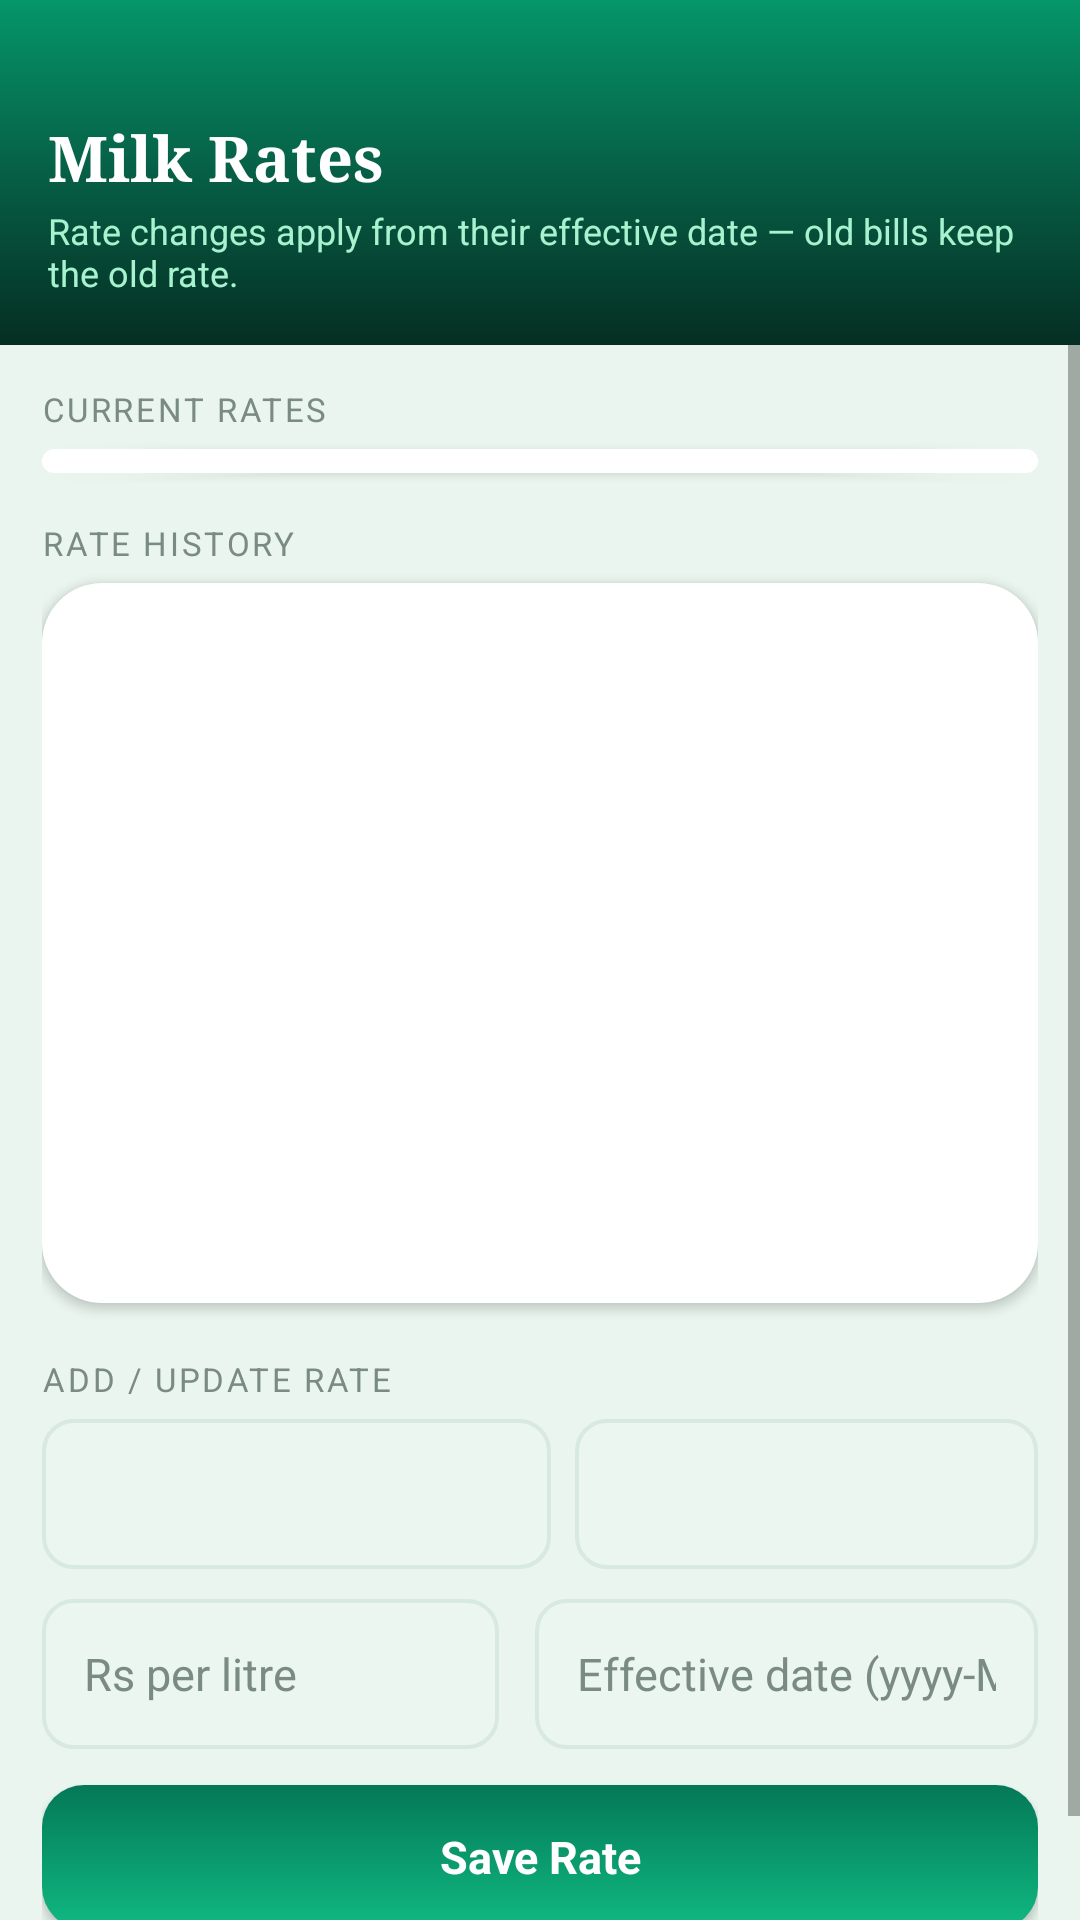

Produce the Android XML layout that renders to this screen, including the resource entries it uses.
<!-- AndroidManifest.xml: application theme Theme.DairyFlow -->
<!-- res/layout/activity_rates.xml -->
<?xml version="1.0" encoding="utf-8"?>
<FrameLayout xmlns:android="http://schemas.android.com/apk/res/android"
    android:layout_width="match_parent"
    android:layout_height="match_parent"
    android:background="@color/background">

    <LinearLayout
        android:layout_width="match_parent"
        android:layout_height="match_parent"
        android:orientation="vertical">

        <LinearLayout
            android:layout_width="match_parent"
            android:layout_height="wrap_content"
            android:orientation="vertical"
            android:background="@drawable/bg_header_gradient"
            android:paddingStart="16dp"
            android:paddingEnd="16dp"
            android:paddingTop="38dp"
            android:paddingBottom="16dp">

            <TextView
                android:layout_width="match_parent"
                android:layout_height="wrap_content"
                android:text="Milk Rates"
                android:textColor="#FFFFFF"
                android:fontFamily="serif"
                android:textStyle="bold"
                android:textSize="21sp" />
            <TextView
                android:layout_width="match_parent"
                android:layout_height="wrap_content"
                android:layout_marginTop="2dp"
                android:text="Rate changes apply from their effective date — old bills keep the old rate."
                android:textColor="#A7F3D0"
                android:textSize="12sp" />
        </LinearLayout>

        <ScrollView android:layout_width="match_parent" android:layout_height="0dp" android:layout_weight="1">
            <LinearLayout
                android:layout_width="match_parent"
                android:layout_height="wrap_content"
                android:orientation="vertical"
                android:padding="14dp">

                <TextView android:layout_width="match_parent" android:layout_height="wrap_content" android:text="CURRENT RATES" style="@style/TextAppearance.Label" android:layout_marginBottom="6dp"/>
                <LinearLayout android:id="@+id/current_rates" android:layout_width="match_parent" android:layout_height="wrap_content" android:orientation="vertical" android:background="@drawable/bg_card" android:elevation="2dp" android:padding="4dp" />

                <TextView android:layout_width="match_parent" android:layout_height="wrap_content" android:text="RATE HISTORY" style="@style/TextAppearance.Label" android:paddingTop="16dp" android:layout_marginBottom="6dp"/>
                <ListView
                    android:id="@+id/rate_history_list"
                    android:layout_width="match_parent"
                    android:layout_height="240dp"
                    android:background="@drawable/bg_card"
                    android:elevation="2dp"
                    android:divider="@color/divider"
                    android:dividerHeight="1dp" />

                <TextView android:layout_width="match_parent" android:layout_height="wrap_content" android:text="ADD / UPDATE RATE" style="@style/TextAppearance.Label" android:paddingTop="18dp" android:layout_marginBottom="6dp"/>

                <LinearLayout android:layout_width="match_parent" android:layout_height="wrap_content" android:orientation="horizontal">
                    <Spinner android:id="@+id/spinner_rate_milk" android:layout_width="0dp" android:layout_weight="1.1" android:layout_height="50dp" android:background="@drawable/bg_input" android:paddingStart="10dp" android:paddingEnd="10dp" />
                    <View android:layout_width="8dp" android:layout_height="wrap_content"/>
                    <Spinner android:id="@+id/spinner_rate_type" android:layout_width="0dp" android:layout_weight="1" android:layout_height="50dp" android:background="@drawable/bg_input" android:paddingStart="10dp" android:paddingEnd="10dp" />
                </LinearLayout>

                <LinearLayout android:layout_width="match_parent" android:layout_height="wrap_content" android:layout_marginTop="10dp" android:orientation="horizontal">
                    <EditText android:id="@+id/input_rate_price" style="@style/InputField" android:layout_width="0dp" android:layout_weight="1" android:layout_height="wrap_content" android:hint="Rs per litre" android:inputType="numberDecimal" android:layout_marginEnd="6dp" />
                    <EditText android:id="@+id/input_rate_effective" style="@style/InputField" android:layout_width="0dp" android:layout_weight="1.1" android:layout_height="wrap_content" android:hint="Effective date (yyyy-MM-dd)" android:inputType="date" android:layout_marginStart="6dp" />
                </LinearLayout>

                <Button
                    android:id="@+id/btn_save_rate"
                    style="@style/Button.Emerald"
                    android:layout_width="match_parent"
                    android:layout_height="wrap_content"
                    android:layout_marginTop="12dp"
                    android:text="Save Rate" />

                <View android:layout_width="match_parent" android:layout_height="20dp" />
            </LinearLayout>
        </ScrollView>
    </LinearLayout>
</FrameLayout>
<!-- resources referenced by this layout -->
<resources>
  <color name="background">#E9F5EE</color>
  <color name="divider">#D8E9E0</color>
  <!-- drawable bg_card (drawable) -->
  <?xml version="1.0" encoding="utf-8"?>
  <shape xmlns:android="http://schemas.android.com/apk/res/android" android:shape="rectangle">
      <solid android:color="@color/surface"/>
      <corners android:radius="@dimen/radius_lg"/>
  </shape>
  <!-- drawable bg_header_gradient (drawable) -->
  <?xml version="1.0" encoding="utf-8"?>
  <shape xmlns:android="http://schemas.android.com/apk/res/android" android:shape="rectangle">
      <gradient
          android:type="linear"
          android:angle="115"
          android:startColor="@color/emerald_600"
          android:centerColor="@color/emerald_800"
          android:endColor="@color/emerald_950"/>
  </shape>
  <!-- drawable bg_input (drawable) -->
  <?xml version="1.0" encoding="utf-8"?>
  <selector xmlns:android="http://schemas.android.com/apk/res/android">
      <item android:state_focused="true">
          <shape android:shape="rectangle">
              <solid android:color="@color/surface"/>
              <stroke android:width="2dp" android:color="@color/emerald_500"/>
              <corners android:radius="@dimen/radius_sm"/>
          </shape>
      </item>
      <item>
          <shape android:shape="rectangle">
              <solid android:color="@color/surface_low"/>
              <stroke android:width="1.2dp" android:color="@color/divider"/>
              <corners android:radius="@dimen/radius_sm"/>
          </shape>
      </item>
  </selector>
  <style name="Button.Emerald" parent="android:Widget.Material.Button">
          <item name="android:background">@drawable/bg_button_emerald</item>
          <item name="android:textColor">@color/on_emerald</item>
          <item name="android:textAllCaps">false</item>
          <item name="android:textStyle">bold</item>
          <item name="android:textSize">15sp</item>
          <item name="android:minHeight">48dp</item>
          <item name="android:elevation">2dp</item>
      </style>
  <style name="InputField" parent="android:Widget.Material.EditText">
          <item name="android:background">@drawable/bg_input</item>
          <item name="android:textColor">@color/ink</item>
          <item name="android:textColorHint">@color/ink_hint</item>
          <item name="android:textSize">15sp</item>
          <item name="android:paddingStart">14dp</item>
          <item name="android:paddingEnd">14dp</item>
          <item name="android:paddingTop">13dp</item>
          <item name="android:paddingBottom">13dp</item>
          <item name="android:minHeight">50dp</item>
      </style>
  <style name="TextAppearance.Label" parent="android:TextAppearance">
          <item name="android:textColor">@color/ink_hint</item>
          <item name="android:textSize">11sp</item>
          <item name="android:textAllCaps">true</item>
          <item name="android:letterSpacing">0.08</item>
      </style>
  <color name="surface">#FFFFFF</color>
  <dimen name="radius_lg">20dp</dimen>
  <color name="emerald_600">#059669</color>
  <color name="emerald_800">#065F46</color>
  <color name="emerald_950">#052E22</color>
  <color name="emerald_500">#10B981</color>
  <dimen name="radius_sm">10dp</dimen>
  <color name="surface_low">#EAF6EF</color>
  <color name="on_emerald">#FFFFFF</color>
  <color name="ink">#10231B</color>
  <color name="ink_hint">#7A8B82</color>
  <color name="emerald_700">#047857</color>
  <color name="emerald_900">#064E3B</color>
  <style name="SpinnerItem" parent="android:Widget.Material.TextView.SpinnerItem">
          <item name="android:textColor">@color/ink</item>
          <item name="android:textSize">15sp</item>
          <item name="android:paddingStart">4dp</item>
      </style>
  <!-- drawable cursor_emerald (drawable) -->
  <?xml version="1.0" encoding="utf-8"?>
  <shape xmlns:android="http://schemas.android.com/apk/res/android" android:shape="rectangle">
      <solid android:color="@color/emerald_500"/>
      <size android:width="2dp"/>
  </shape>
  <dimen name="radius_md">14dp</dimen>
</resources>
